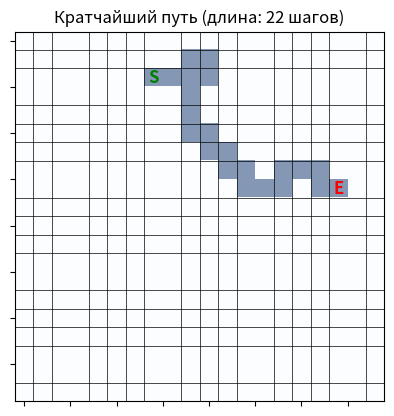

The matplotlib source for this figure:
import numpy as np
import matplotlib.pyplot as plt
import random


# Функция для генерации случайного пути
def generate_random_path(start, end, max_steps=100):
    directions = [(-1, 0), (1, 0), (0, -1), (0, 1)]  # Вверх, вниз, влево, вправо
    path = [start]
    current = start

    for _ in range(max_steps):
        possible_moves = []
        for d in directions:
            next_pos = (current[0] + d[0], current[1] + d[1])
            # Проверяем границы и отсутствие возврата назад
            if (0 <= next_pos[0] < 20 and 0 <= next_pos[1] < 20 and
                    (len(path) < 2 or next_pos != path[-2])):
                possible_moves.append(d)
        if not possible_moves:
            break
        move = random.choice(possible_moves)
        current = (current[0] + move[0], current[1] + move[1])
        path.append(current)
        if current == end:
            return path
    return None  # Путь не достиг цели


# Функция для поиска путей методом Монте-Карло
def monte_carlo_path_search(start, end, num_simulations):
    paths = []
    for sim in range(num_simulations):
        path = generate_random_path(start, end)
        if path:
            paths.append(path)
        if sim % 100 == 0:
            print(f'Прошло {sim} итераций')
    return paths


# Функция для визуализации кратчайшего пути
def visualize_shortest_path(n, shortest_path):
    grid = np.zeros((n, n))
    for i, j in shortest_path:
        grid[i, j] = 1  # Закрашиваем ячейки пути
    fig, ax = plt.subplots()
    ax.imshow(grid, cmap='Blues', alpha=0.5, interpolation='none')
    start_i, start_j = shortest_path[0]
    end_i, end_j = shortest_path[-1]
    ax.text(start_j, start_i, 'S', ha='center', va='center', color='green', fontsize=12, fontweight='bold')
    ax.text(end_j, end_i, 'E', ha='center', va='center', color='red', fontsize=12, fontweight='bold')
    ax.set_xticks(np.arange(-0.5, n, 1), minor=True)
    ax.set_yticks(np.arange(-0.5, n, 1), minor=True)
    ax.grid(which='minor', color='black', linestyle='-', linewidth=0.5)
    ax.tick_params(which='minor', size=0)
    ax.set_xticklabels([])
    ax.set_yticklabels([])
    plt.title(f'Кратчайший путь (длина: {len(shortest_path) - 1} шагов)')
    plt.show()


# Параметры
n = 20
start_coords = (2, 7)  # Начальная точка
end_coords = (8, 17)  # Конечная точка
num_simulations = 1000  # Количество симуляций

# Запуск Монте-Карло
paths = monte_carlo_path_search(start_coords, end_coords, num_simulations)

# Проверка результатов
if not paths:
    print("Пути не найдены. Попробуйте увеличить количество симуляций.")
else:
    shortest_path = min(paths, key=len)
    print(f'Длина кратчайшего пути: {len(shortest_path) - 1} шагов')
    visualize_shortest_path(n, shortest_path)